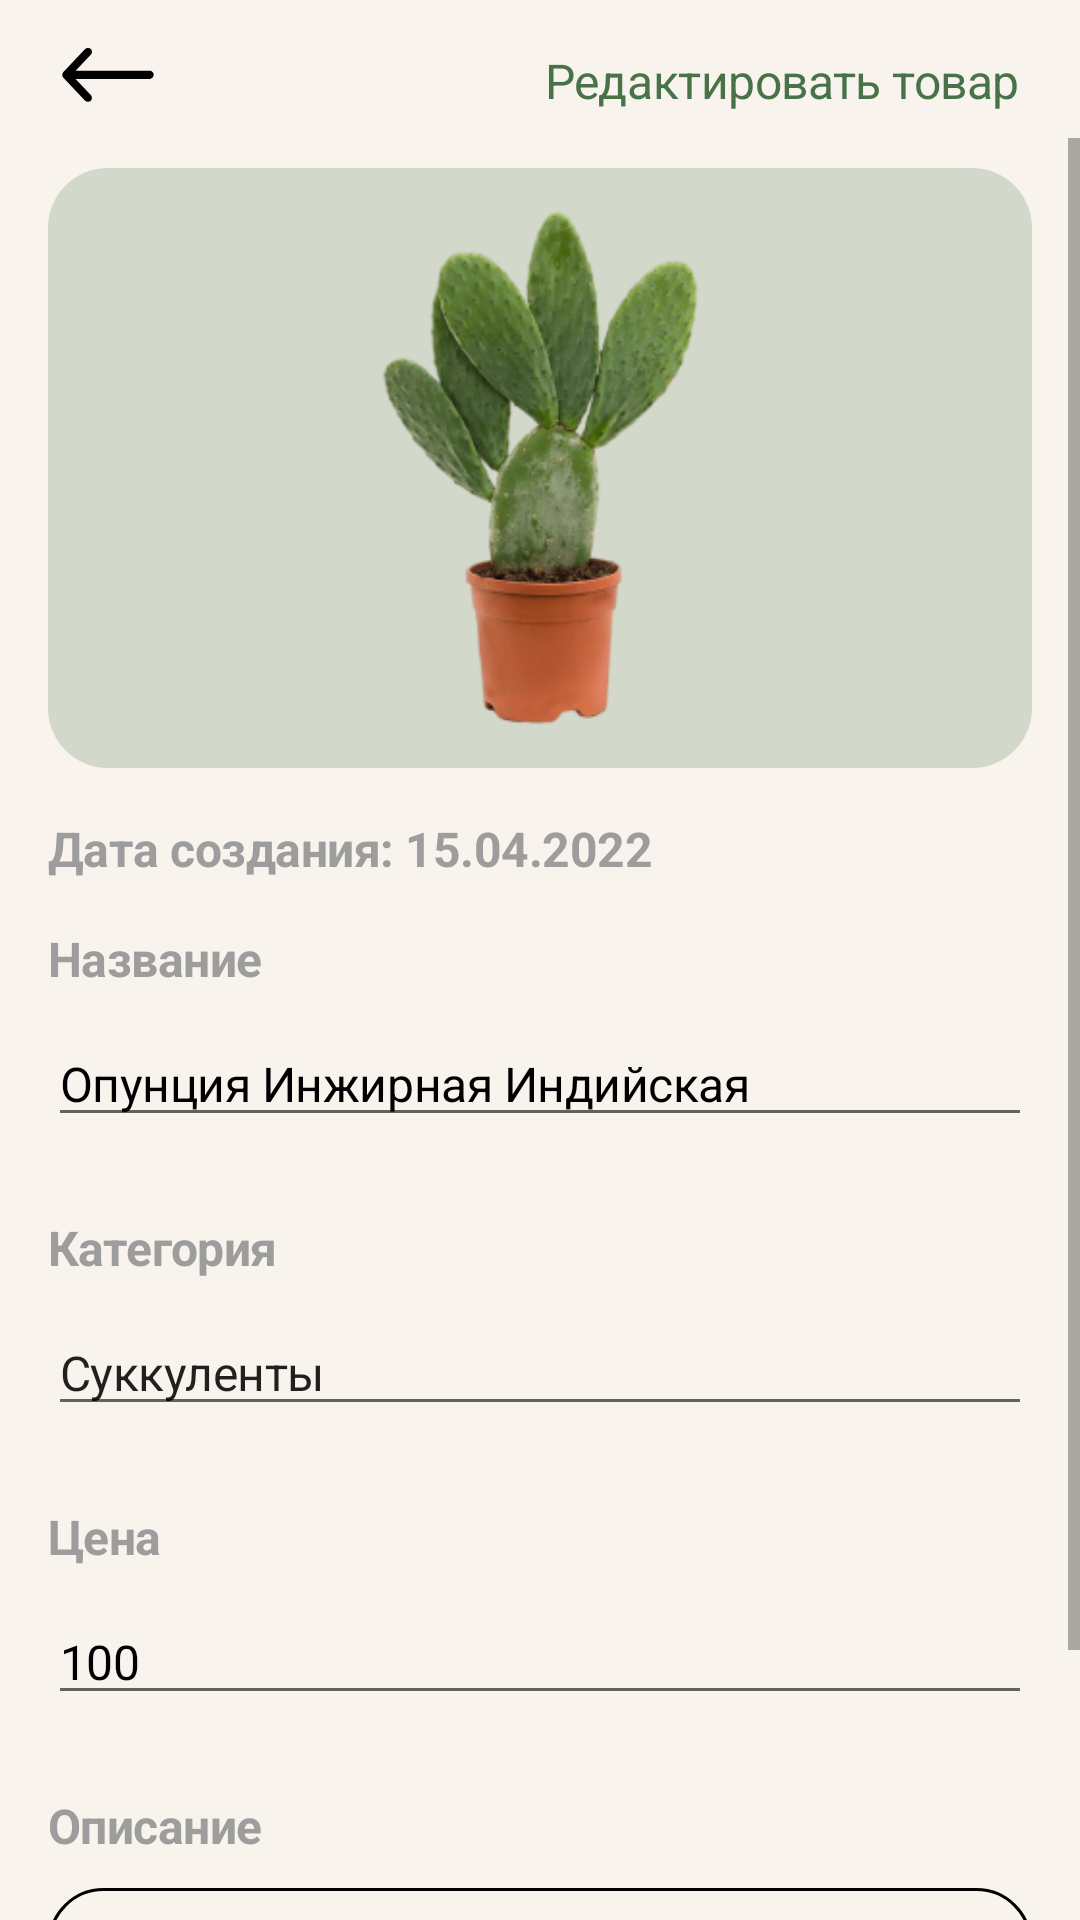

Produce the Android XML layout that renders to this screen, including the resource entries it uses.
<!-- AndroidManifest.xml: application theme Theme.DeliveryEmployee -->
<!-- res/layout/fragment_flower_details.xml -->
<?xml version="1.0" encoding="utf-8"?>
<androidx.constraintlayout.widget.ConstraintLayout xmlns:android="http://schemas.android.com/apk/res/android"
    xmlns:app="http://schemas.android.com/apk/res-auto"
    xmlns:tools="http://schemas.android.com/tools"
    android:layout_width="match_parent"
    android:layout_height="match_parent"
    tools:context=".app.fragments.florist.FlowerDetailsFragment">


    <ImageView
        android:id="@+id/plantbackbtn_imageView"
        android:layout_width="wrap_content"
        android:layout_height="wrap_content"
        android:layout_marginStart="20dp"
        android:layout_marginTop="16dp"
        android:src="@drawable/ic_back_btn"
        app:layout_constraintStart_toStartOf="parent"
        app:layout_constraintTop_toTopOf="parent" />

    <TextView
        android:id="@+id/editplanthint_textView"
        android:layout_width="wrap_content"
        android:layout_height="wrap_content"
        android:layout_marginTop="16dp"
        android:layout_marginEnd="20dp"
        android:text="Редактировать товар"
        android:textAppearance="@style/plantDetailsEdittext400"
        android:textColor="@color/main_green"
        android:textStyle="normal"
        app:layout_constraintEnd_toEndOf="parent"
        app:layout_constraintTop_toTopOf="parent" />

    <ScrollView
        android:layout_width="match_parent"
        android:layout_height="0dp"
        android:layout_marginTop="12dp"
        app:layout_constraintEnd_toEndOf="parent"
        app:layout_constraintHorizontal_bias="0.0"
        app:layout_constraintBottom_toBottomOf="parent"
        app:layout_constraintStart_toStartOf="parent"
        app:layout_constraintTop_toBottomOf="@+id/plantbackbtn_imageView"
        app:layout_constraintVertical_weight="1">

        <androidx.constraintlayout.widget.ConstraintLayout
            android:layout_width="match_parent"
            android:layout_height="wrap_content">

            <androidx.constraintlayout.widget.ConstraintLayout
                android:id="@+id/plantimg_cardView"
                android:layout_width="match_parent"
                android:layout_height="0dp"
                android:layout_marginStart="16dp"
                android:layout_marginTop="10dp"
                android:layout_marginEnd="16dp"
                android:background="@drawable/plant_image_bg"
                app:layout_constraintBottom_toTopOf="@+id/guideline2"
                app:layout_constraintEnd_toEndOf="parent"
                app:layout_constraintStart_toStartOf="parent"
                app:layout_constraintTop_toTopOf="parent">

                <ImageView
                    android:id="@+id/plantimg_imageView"
                    android:layout_width="0dp"
                    android:layout_height="0dp"
                    android:layout_gravity="center"
                    android:padding="14dp"
                    android:src="@drawable/opuntsiya_inzhirnaya_ind"
                    app:layout_constraintBottom_toBottomOf="parent"
                    app:layout_constraintEnd_toEndOf="parent"
                    app:layout_constraintStart_toStartOf="parent"
                    app:layout_constraintTop_toTopOf="parent" />

            </androidx.constraintlayout.widget.ConstraintLayout>


            <TextView
                android:id="@+id/plantnamehint_textView"
                android:layout_width="wrap_content"
                android:layout_height="wrap_content"
                android:layout_marginTop="15dp"
                android:text="Название"
                android:textAppearance="@style/plantDetailsHints700"
                app:layout_constraintEnd_toEndOf="parent"
                app:layout_constraintHorizontal_bias="0.0"
                app:layout_constraintStart_toStartOf="@+id/plantdetails_guideline"
                app:layout_constraintTop_toBottomOf="@+id/plantdate_textView" />

            <TextView
                android:id="@+id/plantdate_textView"
                android:layout_width="wrap_content"
                android:layout_height="wrap_content"
                android:layout_marginTop="16dp"
                android:text="Дaта создания: 15.04.2022"
                android:textAppearance="@style/plantDetailsHints700"
                app:layout_constraintEnd_toEndOf="parent"
                app:layout_constraintHorizontal_bias="0.0"
                app:layout_constraintStart_toStartOf="@+id/plantdetails_guideline"
                app:layout_constraintTop_toBottomOf="@+id/plantimg_cardView" />

            <EditText
                android:id="@+id/plantcateg_et"

                android:layout_width="match_parent"
                android:layout_height="wrap_content"
                android:layout_marginStart="16dp"
                android:layout_marginTop="10dp"
                android:layout_marginEnd="16dp"
                android:ems="10"
                android:inputType="textPersonName"
                android:text="Суккуленты"
                android:textAppearance="@style/plantDetailsEdittext400"
                app:layout_constraintEnd_toEndOf="parent"
                app:layout_constraintHorizontal_bias="0.432"
                app:layout_constraintStart_toStartOf="parent"
                app:layout_constraintTop_toBottomOf="@+id/plantcateg_tv" />

            <TextView
                android:id="@+id/plantprice_tv"
                android:layout_width="wrap_content"
                android:layout_height="wrap_content"
                android:layout_marginTop="26dp"
                android:text="Цена"
                android:textAppearance="@style/plantDetailsHints700"

                app:layout_constraintEnd_toEndOf="parent"
                app:layout_constraintHorizontal_bias="0.0"
                app:layout_constraintStart_toStartOf="@+id/plantdetails_guideline"
                app:layout_constraintTop_toBottomOf="@+id/plantcateg_et" />

            <TextView
                android:id="@+id/plantcateg_tv"
                android:layout_width="wrap_content"
                android:layout_height="wrap_content"
                android:layout_marginTop="26dp"
                android:text="Категория"
                android:textAppearance="@style/plantDetailsHints700"
                app:layout_constraintEnd_toEndOf="parent"
                app:layout_constraintHorizontal_bias="0.0"
                app:layout_constraintStart_toStartOf="@+id/plantdetails_guideline"
                app:layout_constraintTop_toBottomOf="@+id/plantname_editText" />

            <EditText
                android:id="@+id/plantname_editText"
                android:layout_width="match_parent"
                android:layout_height="wrap_content"
                android:layout_marginStart="16dp"
                android:layout_marginTop="10dp"
                android:layout_marginEnd="16dp"
                android:ems="10"
                android:hint="Опунция Инжирная Индийская"
                android:inputType="textPersonName"
                android:textAppearance="@style/plantDetailsEdittext400"
                android:textColorHint="@color/black"
                app:layout_constraintEnd_toEndOf="parent"
                app:layout_constraintHorizontal_bias="0.452"
                app:layout_constraintStart_toStartOf="parent"
                app:layout_constraintTop_toBottomOf="@+id/plantnamehint_textView" />

            <EditText
                android:id="@+id/plantprice_et"
                android:layout_width="match_parent"
                android:layout_height="wrap_content"
                android:layout_marginStart="16dp"
                android:layout_marginTop="10dp"
                android:layout_marginEnd="16dp"
                android:ems="10"
                android:hint="100"
                android:inputType="number"
                android:textAppearance="@style/plantDetailsEdittext400"
                android:textColorHint="@color/black"
                app:layout_constraintEnd_toEndOf="parent"
                app:layout_constraintHorizontal_bias="0.263"
                app:layout_constraintStart_toStartOf="parent"
                app:layout_constraintTop_toBottomOf="@+id/plantprice_tv" />


            <TextView
                android:id="@+id/plantcomment_tv"
                android:layout_width="wrap_content"
                android:layout_height="wrap_content"
                android:layout_marginTop="26dp"
                android:text="Описание"
                android:textAppearance="@style/plantDetailsHints700"
                app:layout_constraintEnd_toEndOf="parent"
                app:layout_constraintHorizontal_bias="0.0"
                app:layout_constraintStart_toStartOf="@+id/plantdetails_guideline"
                app:layout_constraintTop_toBottomOf="@+id/plantprice_et" />

            <androidx.constraintlayout.widget.Guideline
                android:id="@+id/plantdetails_guideline"
                android:layout_width="wrap_content"
                android:layout_height="wrap_content"
                android:orientation="vertical"
                app:layout_constraintGuide_begin="16dp" />

            <EditText
                android:id="@+id/plantcomment_et"
                android:layout_width="match_parent"
                android:layout_height="wrap_content"
                android:layout_marginHorizontal="16dp"
                android:layout_marginTop="10dp"
                android:background="@drawable/login_input_bg"
                android:gravity="start"
                android:inputType="textMultiLine"
                android:lines="6"
                android:textAppearance="@style/plantDetailsEdittext400"
                app:layout_constraintEnd_toEndOf="parent"
                app:layout_constraintStart_toStartOf="parent"
                app:layout_constraintTop_toBottomOf="@id/plantcomment_tv" />

            <androidx.constraintlayout.widget.Guideline
                android:id="@+id/guideline2"
                android:layout_width="wrap_content"
                android:layout_height="wrap_content"
                android:orientation="horizontal"
                app:layout_constraintGuide_percent="0.3" />
        </androidx.constraintlayout.widget.ConstraintLayout>
    </ScrollView>


</androidx.constraintlayout.widget.ConstraintLayout>
<!-- resources referenced by this layout -->
<resources>
  <color name="black">#FF000000</color>
  <color name="main_green">#487349</color>
  <!-- drawable ic_back_btn (drawable) -->
  <vector xmlns:android="http://schemas.android.com/apk/res/android"
      android:width="32dp"
      android:height="18dp"
      android:viewportWidth="32"
      android:viewportHeight="18">
    <path
        android:pathData="M0.768,8.9576C0.7805,8.6372 0.9124,8.2669 1.1321,8.0335L8.3002,0.4172C8.7858,-0.0193 9.7174,-0.1993 10.2602,0.3054C10.7949,0.8025 10.779,1.7663 10.2465,2.2654L5.2065,7.6135H29.8881C30.6303,7.6135 31.2322,8.2154 31.2322,8.9576C31.2322,9.6998 30.6303,10.3017 29.8881,10.3017H5.2065L10.2465,15.6499C10.7052,16.1092 10.7899,17.1074 10.2602,17.6099C9.7309,18.1127 8.7661,17.952 8.3002,17.4977L1.1321,9.8814C0.8867,9.6208 0.7674,9.3149 0.768,8.9573V8.9576Z"
        android:fillColor="#000000"/>
  </vector>
  <!-- drawable login_input_bg (drawable) -->
  <?xml version="1.0" encoding="utf-8"?>
  <shape xmlns:android="http://schemas.android.com/apk/res/android"
      android:shape="rectangle">
      <corners android:radius="18dp" />
      <stroke android:color="@color/black" android:width="1dp"/>
  
  </shape>
  <!-- drawable opuntsiya_inzhirnaya_ind: png bitmap (drawable, 54579 bytes) -->
  <!-- drawable plant_image_bg (drawable) -->
  <?xml version="1.0" encoding="utf-8"?>
  <shape xmlns:android="http://schemas.android.com/apk/res/android"
      android:shape="rectangle">
      <solid android:color="@color/img_bg_green"/>
      <corners android:radius="20dp"/>
  
  </shape>
  <style name="plantDetailsEdittext400">
          <item name="font">@font/calibri</item>
          <item name="fontWeight">400</item>
          <item name="android:textSize">16sp</item>
          <item name="android:textColor">@color/black</item>
          <item name="android:letterSpacing">-0.01</item>
      </style>
  <style name="plantDetailsHints700">
          <item name="font">@font/calibri</item>
          <item name="fontWeight">700</item>
          <item name="android:textSize">16sp</item>
          <item name="android:textColor">@color/dark_grey</item>
          <item name="android:textStyle">bold</item>
          <item name="android:letterSpacing">-0.01</item>
      </style>
  <style name="Theme.DeliveryEmployee" parent="Theme.MaterialComponents.DayNight.NoActionBar">
          
          <item name="background">@color/bg_beige</item>
          <item name="backgroundColor">@color/bg_beige</item>
          <item name="colorPrimary">@color/main_green</item>
          <item name="colorPrimaryVariant">@color/light_green</item>
          <item name="colorOnPrimary">@color/main_green</item>
          
          <item name="colorSecondary">@color/main_green</item>
          <item name="colorSecondaryVariant">@color/teal_700</item>
          <item name="colorOnSecondary">@color/black</item>
          
          <item name="android:statusBarColor" tools:targetApi="l">?attr/colorPrimaryVariant</item>
          
          <item name="android:windowBackground">@color/bg_beige</item>
          <item name="materialAlertDialogTheme">@style/AppModalStyle</item>
          <item name="bottomSheetDialogTheme">@style/AppBottomSheetDialogTheme</item>
  
      </style>
  <color name="img_bg_green">#333B6942</color>
  <color name="dark_grey">#9D9D9D</color>
  <color name="bg_beige">#F8F3EC</color>
  <color name="light_green">#D3DDC3</color>
  <color name="teal_700">#FF018786</color>
  <style name="AppModalStyle" parent="Widget.Design.BottomSheet.Modal">
          <item name="android:background">@drawable/bottom_sheet_bg</item>
      </style>
  <style name="AppBottomSheetDialogTheme" parent="Theme.Design.Light.BottomSheetDialog">
          <item name="bottomSheetStyle">@style/AppModalStyle</item>
      </style>
  <!-- drawable bottom_sheet_bg (drawable) -->
  <?xml version="1.0" encoding="utf-8"?>
  <shape xmlns:android="http://schemas.android.com/apk/res/android"
      android:shape="rectangle">
      <solid android:color="@color/bg_beige" />
      <corners android:topLeftRadius="20dp"
          android:topRightRadius="20dp"/>
  
  </shape>
</resources>
